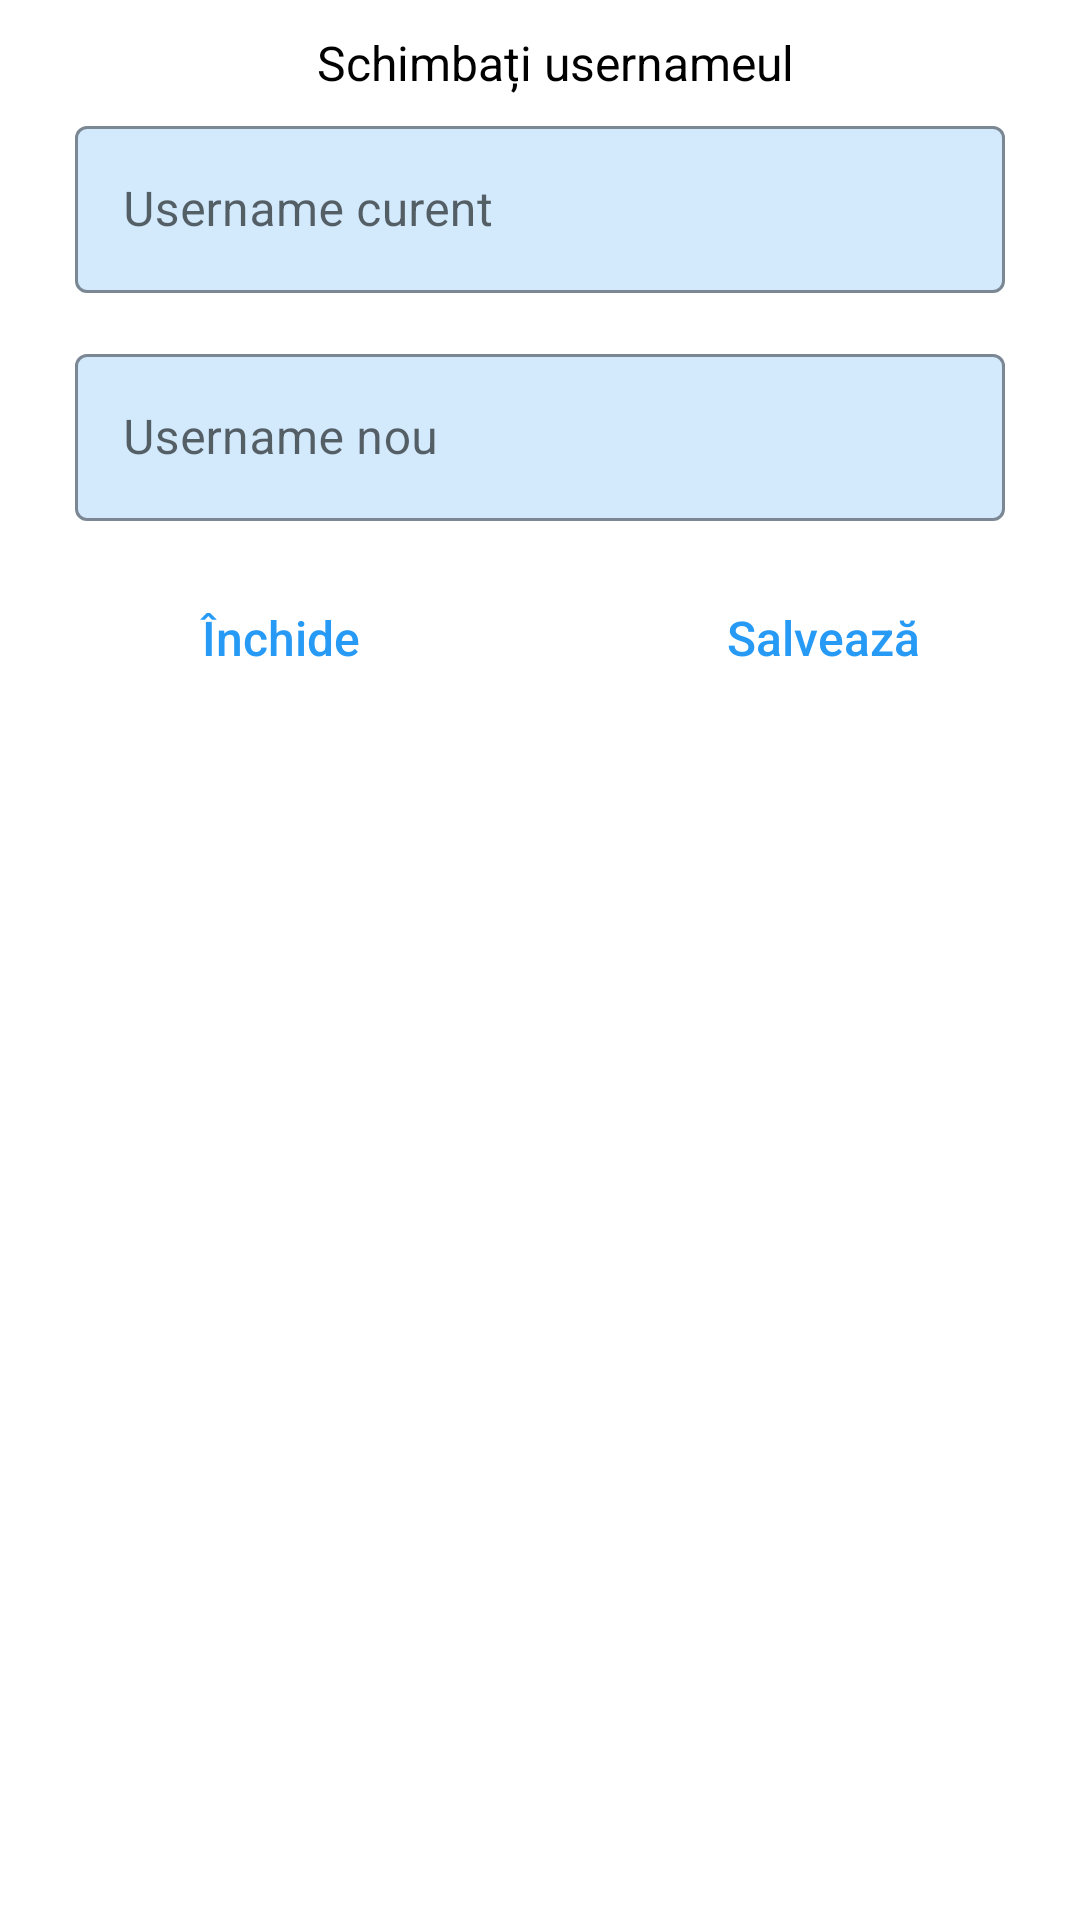

The Android layout XML behind this screen, and the referenced resources:
<!-- AndroidManifest.xml: application theme Theme.Aplicatie -->
<!-- res/layout/dialog_schimba_username.xml -->
<?xml version="1.0" encoding="utf-8"?>
<androidx.constraintlayout.widget.ConstraintLayout xmlns:android="http://schemas.android.com/apk/res/android"
    xmlns:app="http://schemas.android.com/apk/res-auto"
    xmlns:tools="http://schemas.android.com/tools"
    android:layout_width="match_parent"
    android:layout_height="match_parent"
    android:layout_margin="15dp">

    <TextView
        android:id="@+id/tvSchimbaUsername"
        android:layout_width="match_parent"
        android:layout_height="wrap_content"
        android:layout_marginTop="10dp"
        android:text="Schimbați usernameul"
        android:textSize="16sp"
        android:textAlignment="center"
        android:textColor="@color/black"
        android:layout_marginStart="10dp"
        app:layout_constraintTop_toTopOf="parent"
        app:layout_constraintStart_toStartOf="parent"/>

    <com.google.android.material.textfield.TextInputLayout
        android:id="@+id/tilUsernameCurent"
        android:layout_width="320dp"
        android:layout_height="wrap_content"
        style="@style/Widget.MaterialComponents.TextInputLayout.OutlinedBox"
        android:layout_marginTop="5dp"
        app:boxBackgroundColor="@color/til_albastru"
        app:boxStrokeColor="@color/light_blue"
        app:counterTextColor="@color/light_blue"
        app:endIconMode="clear_text"
        app:hintTextColor="@color/black"
        android:hint="Username curent"
        app:layout_constraintEnd_toEndOf="parent"
        app:layout_constraintStart_toStartOf="parent"
        app:layout_constraintTop_toBottomOf="@id/tvSchimbaUsername">

        <EditText
            android:id="@+id/etUsernameCurent"
            android:layout_width="match_parent"
            android:layout_height="wrap_content"
            android:textColor="@color/black"
            android:textSize="16sp"
            android:layout_margin="5dp"
            android:enabled="false"
            android:minHeight="48dp"
            tools:ignore="SpeakableTextPresentCheck" />
    </com.google.android.material.textfield.TextInputLayout>

    <com.google.android.material.textfield.TextInputLayout
        android:id="@+id/tilSchimbaUsername"
        android:layout_width="320dp"
        style="@style/Widget.MaterialComponents.TextInputLayout.OutlinedBox"
        android:layout_marginTop="10dp"
        app:boxBackgroundColor="@color/til_albastru"
        app:boxStrokeColor="@color/light_blue"
        app:counterTextColor="@color/light_blue"
        app:endIconMode="clear_text"
        app:hintTextColor="@color/black"
        android:hint="Username nou"
        android:layout_height="wrap_content"
        app:layout_constraintEnd_toEndOf="parent"
        app:layout_constraintStart_toStartOf="parent"
        app:layout_constraintTop_toBottomOf="@+id/tilUsernameCurent">

        <com.google.android.material.textfield.TextInputEditText
            android:id="@+id/etSchimbaUsername"
            android:textColor="@color/black"
            android:textSize="16sp"
            android:layout_margin="5dp"
            android:minHeight="48dp"
            tools:ignore="SpeakableTextPresentCheck"
            android:layout_width="match_parent"
            android:layout_height="wrap_content" />
    </com.google.android.material.textfield.TextInputLayout>

    <View
        android:id="@+id/divider"
        android:layout_width="1dp"
        android:layout_height="0dp"
        app:layout_constraintBottom_toBottomOf="parent"
        app:layout_constraintEnd_toEndOf="parent"
        app:layout_constraintStart_toStartOf="parent"
        app:layout_constraintTop_toBottomOf="@+id/tilSchimbaUsername" />

    <Button
        android:id="@+id/btnSalveazaUsername"
        android:layout_width="0dp"
        android:layout_height="wrap_content"
        android:text="@string/btnSalveazaReminder"
        android:textAllCaps="false"
        android:layout_marginEnd="8dp"
        android:layout_marginStart="16dp"
        android:layout_marginTop="10dp"
        android:background="@android:color/transparent"
        android:textSize="16sp"
        android:textColor="@color/text_albastru"
        android:shadowColor="@color/light_pink"
        app:layout_constraintStart_toEndOf="@id/divider"
        app:layout_constraintEnd_toEndOf="parent"
        app:layout_constraintTop_toBottomOf="@+id/tilSchimbaUsername" />

    <Button
        android:id="@+id/btnInchideUsername"
        android:layout_width="0dp"
        android:layout_height="wrap_content"
        android:textAllCaps="false"
        android:layout_marginTop="10dp"
        android:layout_marginStart="16dp"
        android:layout_marginEnd="8dp"
        android:background="@android:color/transparent"
        android:textSize="16sp"
        android:textColor="@color/text_albastru"
        android:shadowColor="@color/light_pink"
        android:text="@string/btnInchideReminder"
        app:layout_constraintEnd_toStartOf="@id/divider"
        app:layout_constraintStart_toStartOf="parent"
        app:layout_constraintTop_toBottomOf="@+id/tilSchimbaUsername" />

</androidx.constraintlayout.widget.ConstraintLayout>
<!-- resources referenced by this layout -->
<resources>
  <color name="black">#FF000000</color>
  <color name="light_blue">#816FBBF8</color>
  <color name="light_pink">#F8B1CA</color>
  <color name="text_albastru">#279AF6</color>
  <color name="til_albastru">#4864B5F6</color>
  <string name="btnInchideReminder">Închide</string>
  <string name="btnSalveazaReminder">Salvează</string>
  <style name="Theme.Aplicatie" parent="Theme.MaterialComponents.DayNight.NoActionBar">
          
          <item name="colorPrimary">#E40B69F6</item>
          <item name="colorPrimaryVariant">@color/purple_700</item>
          <item name="colorOnPrimary">@color/white</item>
          
          <item name="colorSecondary">@color/light_pink</item>
          <item name="colorSecondaryVariant">#F33E7B</item>
          <item name="colorOnSecondary">@color/black</item>
          
          <item name="android:statusBarColor">#35363C</item>
          
      </style>
  <color name="purple_700">#FF3700B3</color>
  <color name="white">#FFFFFFFF</color>
</resources>
